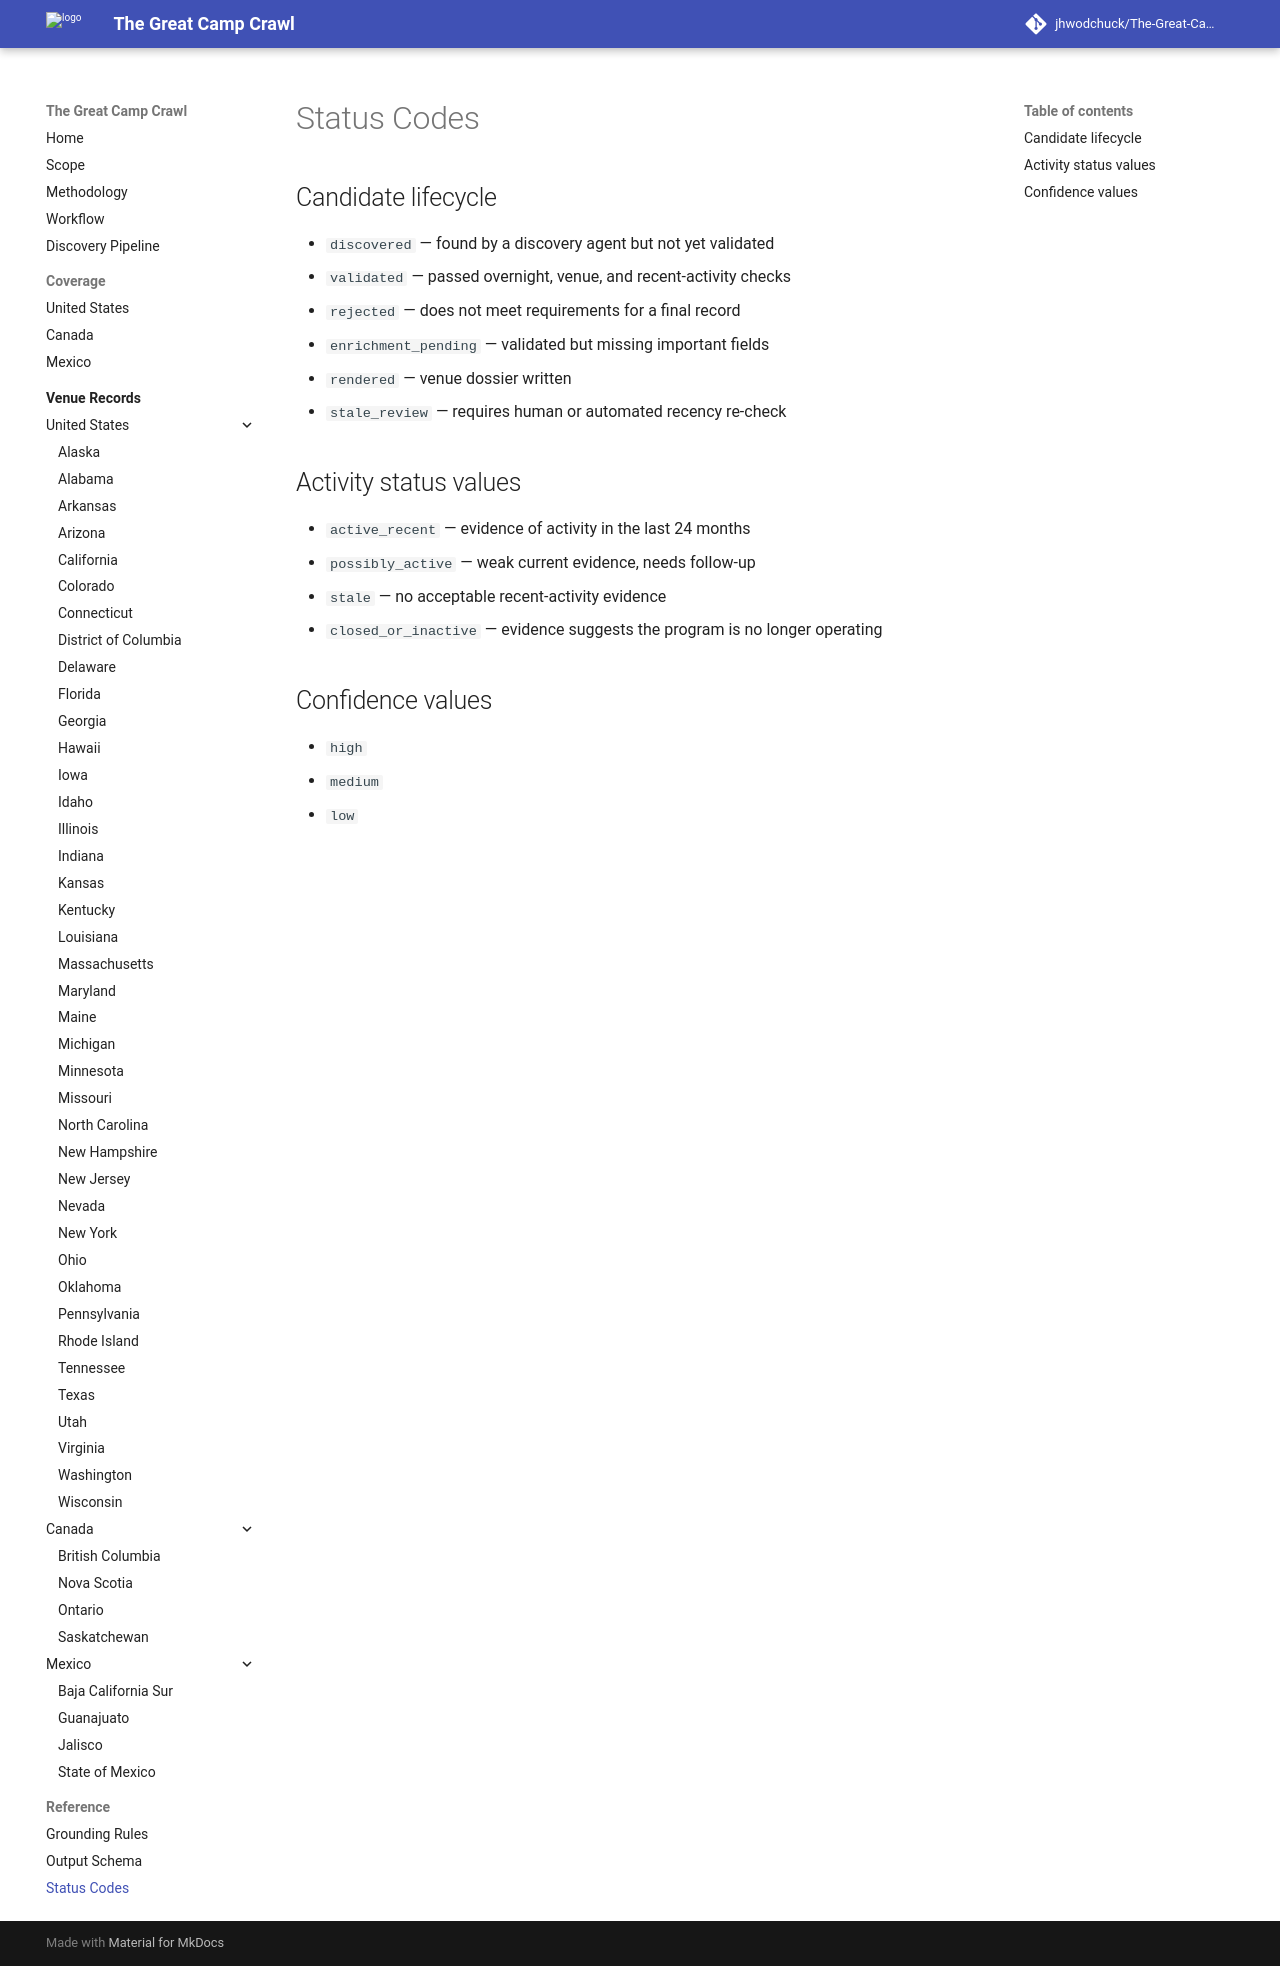

repository: jhwodchuck/The-Great-Camp-Crawl · page: reference/status-codes/index.html · generator: mkdocs

# Status Codes

## Candidate lifecycle

- `discovered` — found by a discovery agent but not yet validated
- `validated` — passed overnight, venue, and recent-activity checks
- `rejected` — does not meet requirements for a final record
- `enrichment_pending` — validated but missing important fields
- `rendered` — venue dossier written
- `stale_review` — requires human or automated recency re-check

## Activity status values

- `active_recent` — evidence of activity in the last 24 months
- `possibly_active` — weak current evidence, needs follow-up
- `stale` — no acceptable recent-activity evidence
- `closed_or_inactive` — evidence suggests the program is no longer operating

## Confidence values

- `high`
- `medium`
- `low`
